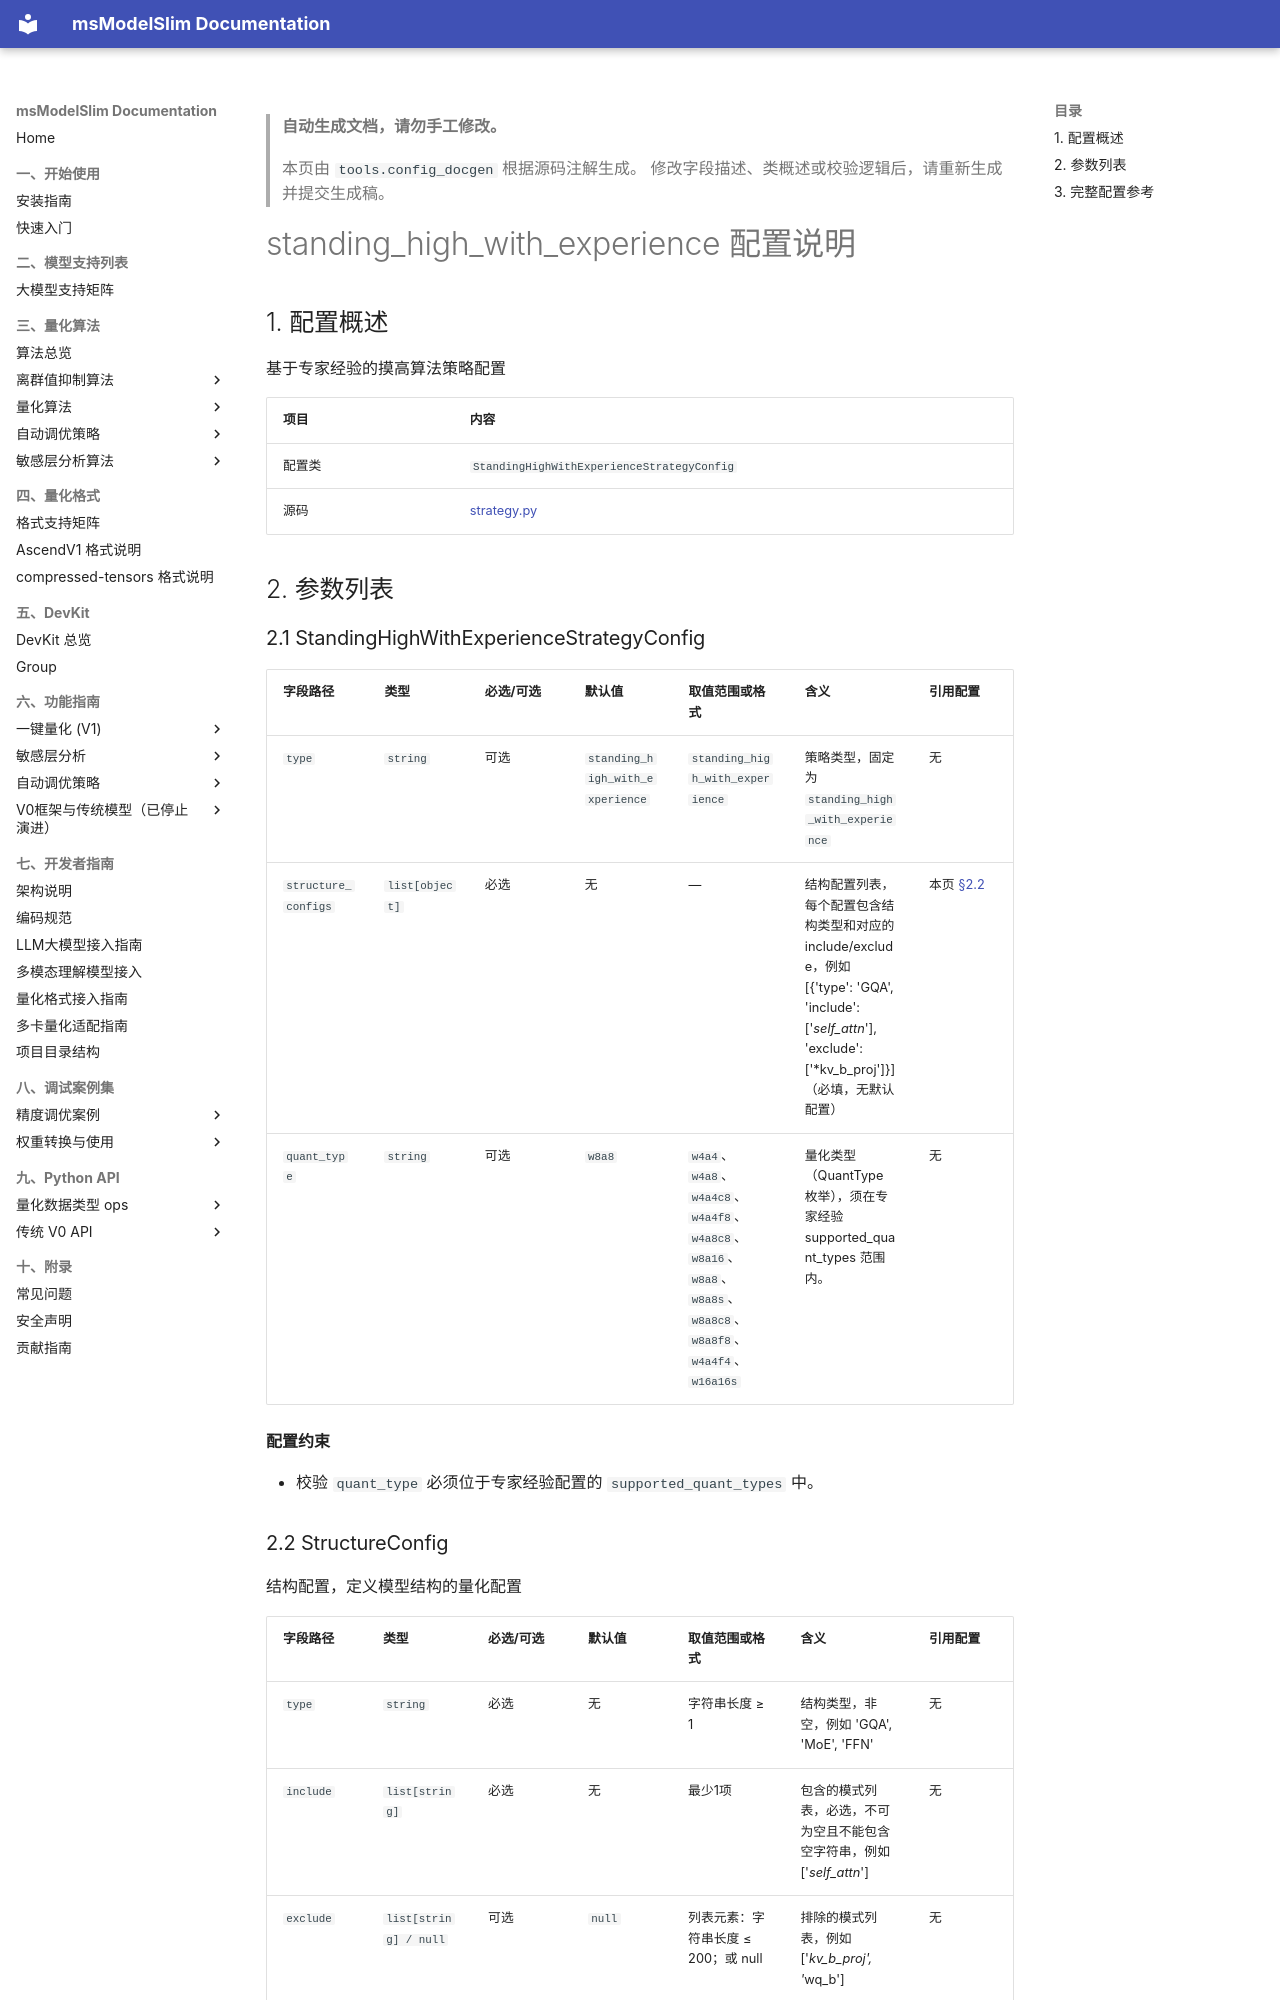

repository: Ascend/msmodelslim · page: zh/api_reference/config/tuning/strategy_standing_high_with_experience/index.html · generator: mkdocs

<!-- generated-by: tools.config_docgen ; class: msmodelslim.core.tune_strategy.standing_high_with_experience.strategy.StandingHighWithExperienceStrategyConfig -->
> **自动生成文档，请勿手工修改。**
>
> 本页由 `tools.config_docgen` 根据源码注解生成。
> 修改字段描述、类概述或校验逻辑后，请重新生成并提交生成稿。

# standing_high_with_experience 配置说明

## 1. 配置概述

基于专家经验的摸高算法策略配置

| 项目 | 内容 |
|------|------|
| 配置类 | `StandingHighWithExperienceStrategyConfig` |
| 源码 | [strategy.py](../../../../../msmodelslim/core/tune_strategy/standing_high_with_experience/strategy.py) |

## 2. 参数列表

<h3 id="2-1-strategy-standing-high-with-experience">2.1 StandingHighWithExperienceStrategyConfig</h3>

| 字段路径 | 类型 | 必选/可选 | 默认值 | 取值范围或格式 | 含义 | 引用配置 |
|----------|------|-----------|--------|----------------|------|----------|
| `type` | `string` | 可选 | `standing_high_with_experience` | `standing_high_with_experience` | 策略类型，固定为 `standing_high_with_experience` | 无 |
| `structure_configs` | `list[object]` | 必选 | 无 | — | 结构配置列表，每个配置包含结构类型和对应的 include/exclude，例如 [{'type': 'GQA', 'include': ['*self_attn*'], 'exclude': ['*kv_b_proj']}]（必填，无默认配置） | 本页 <a href="#2-2-structure-config">§2.2</a> |
| `quant_type` | `string` | 可选 | `w8a8` | `w4a4`、`w4a8`、`w4a4c8`、`w4a4f8`、`w4a8c8`、`w8a16`、`w8a8`、`w8a8s`、`w8a8c8`、`w8a8f8`、`w4a4f4`、`w16a16s` | 量化类型（QuantType 枚举），须在专家经验 supported_quant_types 范围内。 | 无 |

**配置约束**

- 校验 `quant_type` 必须位于专家经验配置的 `supported_quant_types` 中。

<h3 id="2-2-structure-config">2.2 StructureConfig</h3>

结构配置，定义模型结构的量化配置

| 字段路径 | 类型 | 必选/可选 | 默认值 | 取值范围或格式 | 含义 | 引用配置 |
|----------|------|-----------|--------|----------------|------|----------|
| `type` | `string` | 必选 | 无 | 字符串长度 ≥ 1 | 结构类型，非空，例如 'GQA', 'MoE', 'FFN' | 无 |
| `include` | `list[string]` | 必选 | 无 | 最少1项 | 包含的模式列表，必选，不可为空且不能包含空字符串，例如 ['*self_attn*'] | 无 |
| `exclude` | `list[string] / null` | 可选 | `null` | 列表元素：字符串长度 ≤ 200；或 null | 排除的模式列表，例如 ['*kv_b_proj', '*wq_b'] | 无 |

**配置约束**

- 校验 `include` 列表中的每个模式均为非空、非纯空白字符串。
